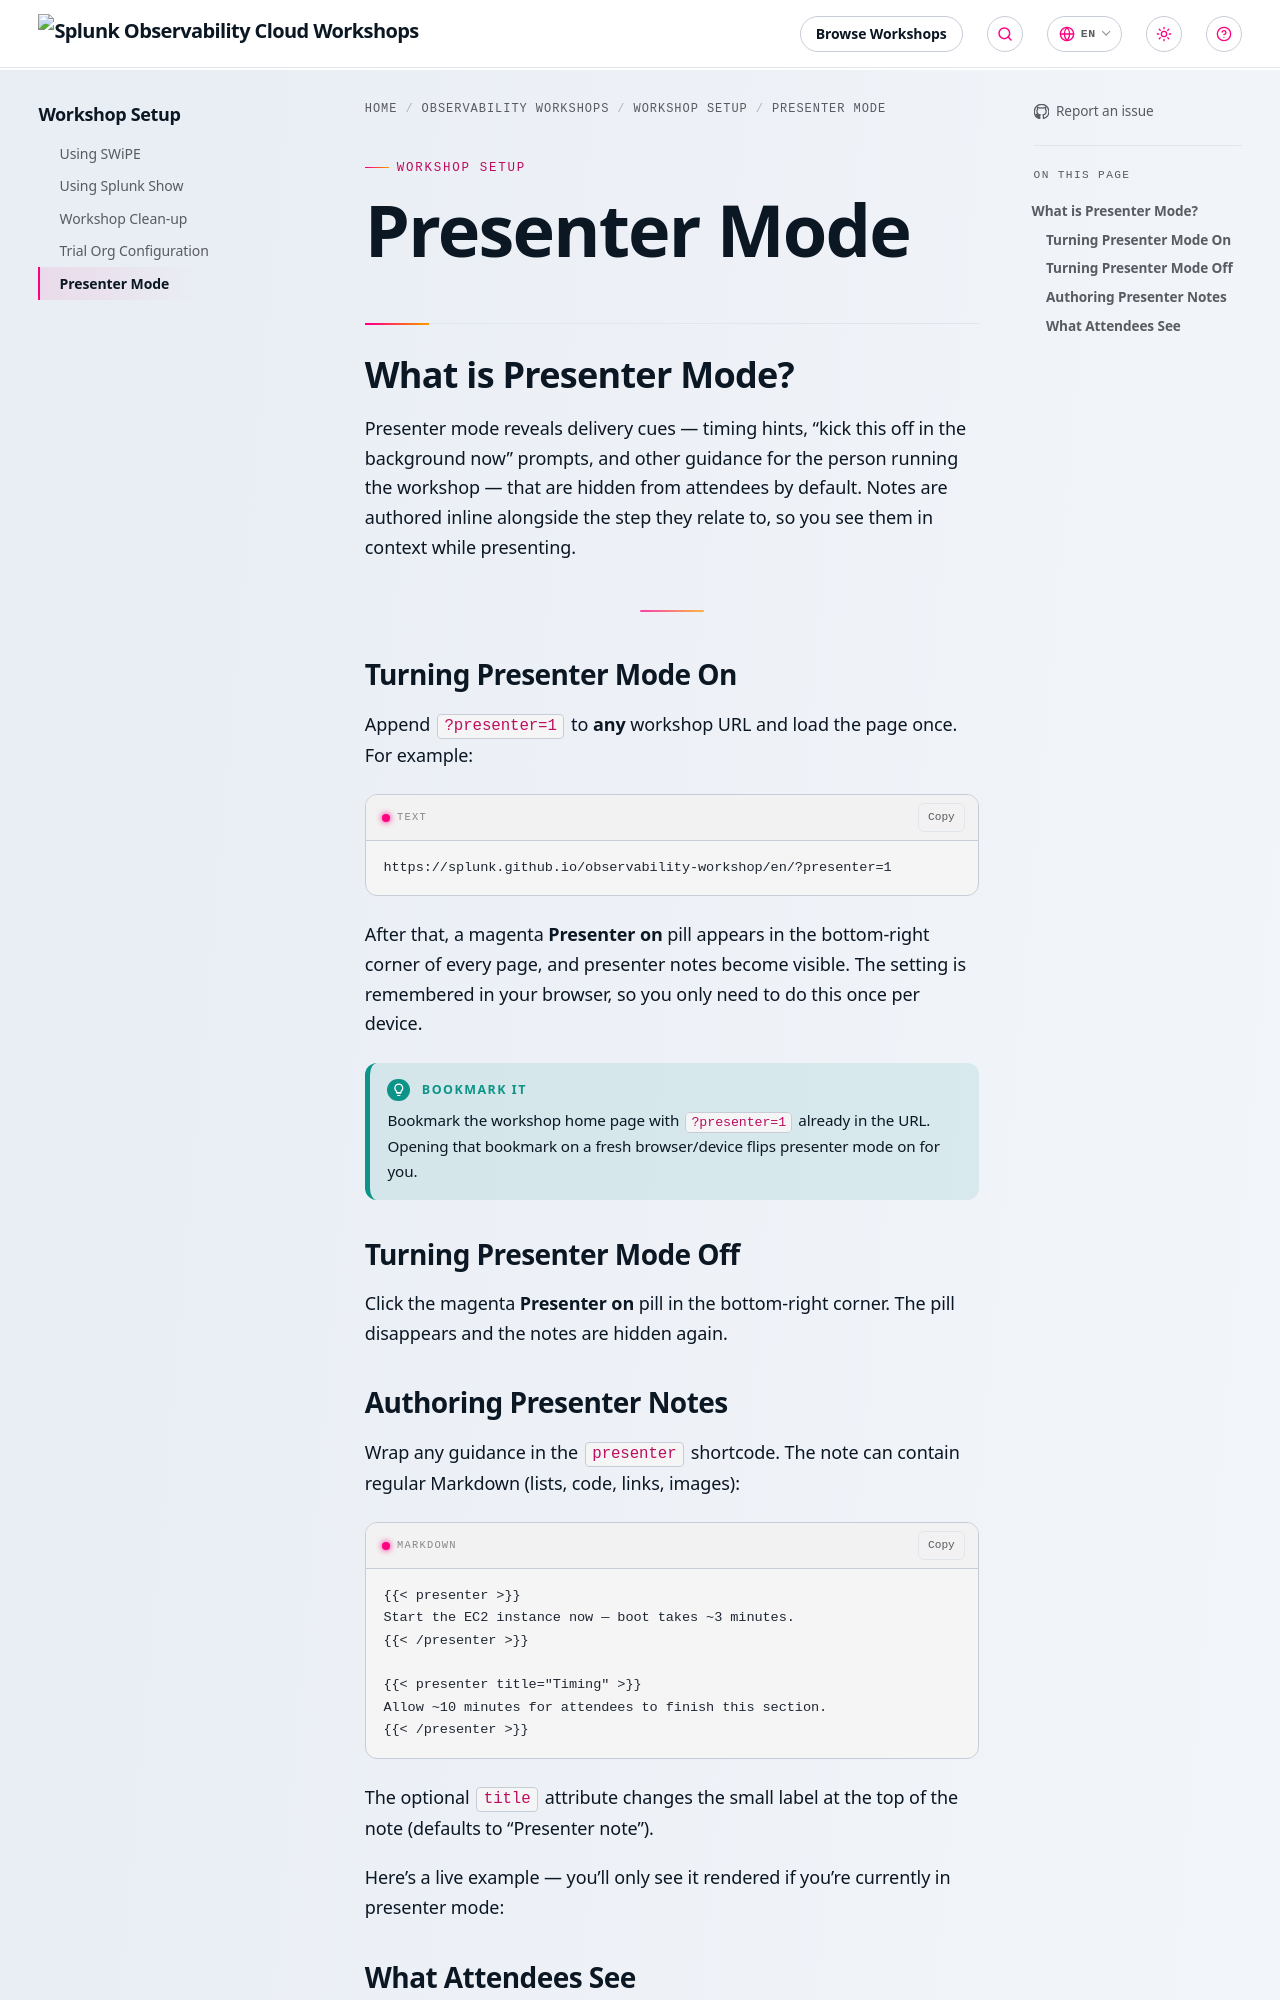

repository: splunk/observability-workshop · page: en/workshop-setup/5-presenter-mode/index.html · generator: mkdocs

---
title: Presenter Mode
weight: 5
time: false
---

## **What is Presenter Mode?**

Presenter mode reveals delivery cues — timing hints, "kick this off in the background now" prompts, and other guidance for the person running the workshop — that are hidden from attendees by default. Notes are authored inline alongside the step they relate to, so you see them in context while presenting.

---

### **Turning Presenter Mode On**

Append `?presenter=1` to **any** workshop URL and load the page once. For example:

```text
https://splunk.github.io/observability-workshop/en/?presenter=1
```

After that, a magenta **Presenter on** pill appears in the bottom-right corner of every page, and presenter notes become visible. The setting is remembered in your browser, so you only need to do this once per device.

{{% notice style="tip" title="Bookmark it" %}}
Bookmark the workshop home page with `?presenter=1` already in the URL. Opening that bookmark on a fresh browser/device flips presenter mode on for you.
{{% /notice %}}

### **Turning Presenter Mode Off**

Click the magenta **Presenter on** pill in the bottom-right corner. The pill disappears and the notes are hidden again.
